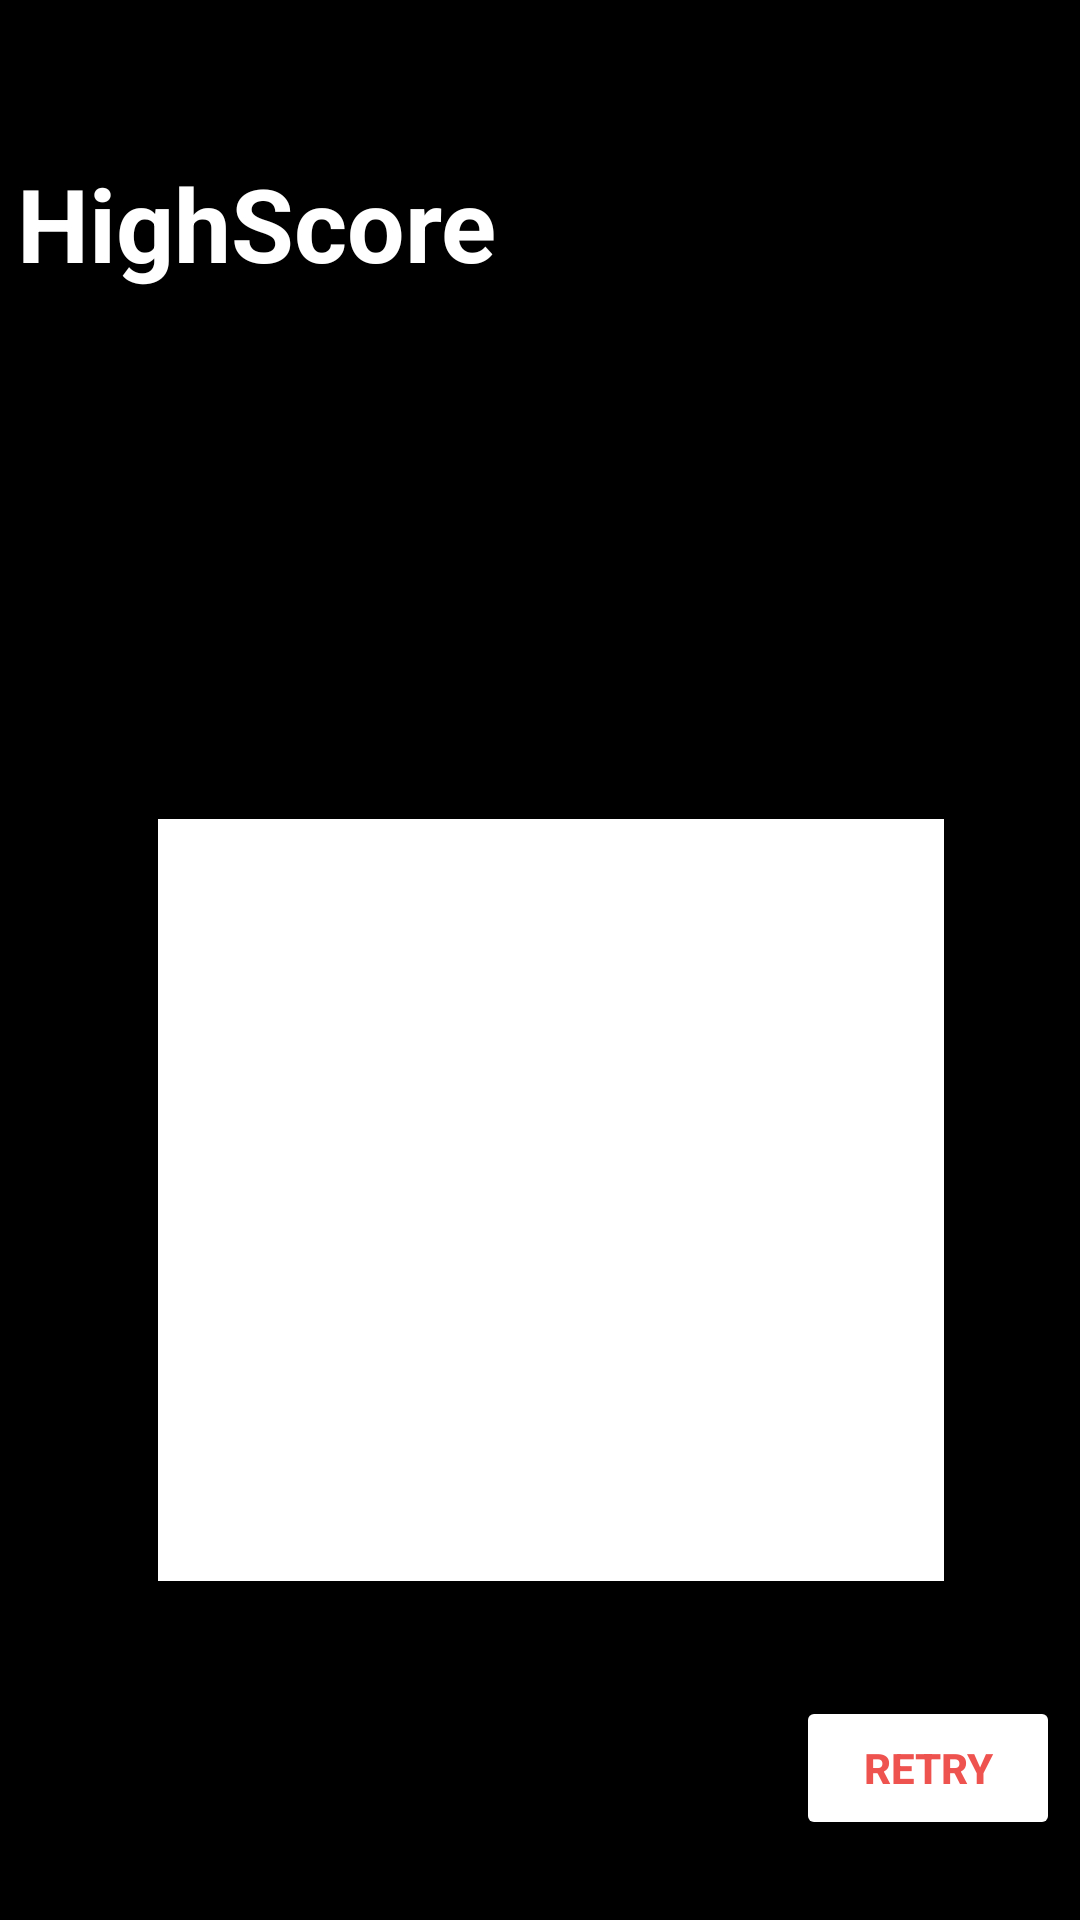

Layout XML and referenced resources for this Android screen:
<!-- AndroidManifest.xml: application theme Theme.GameProjectPage1 -->
<!-- res/layout/activity_high_score.xml -->
<?xml version="1.0" encoding="utf-8"?>
<androidx.constraintlayout.widget.ConstraintLayout xmlns:android="http://schemas.android.com/apk/res/android"
    xmlns:app="http://schemas.android.com/apk/res-auto"
    xmlns:tools="http://schemas.android.com/tools"
    android:layout_width="match_parent"
    android:layout_height="match_parent"
    android:background="#000000"
    tools:context=".HighScoreActivity">

    <TextView
        android:id="@+id/textView4"
        android:layout_width="wrap_content"
        android:layout_height="wrap_content"
        android:text="@string/highscore"
        android:textAppearance="@style/TextAppearance.AppCompat.Display1"
        android:textColor="#FFFFFF"
        android:textStyle="bold"
        app:layout_constraintBottom_toBottomOf="parent"
        app:layout_constraintEnd_toEndOf="parent"
        app:layout_constraintHorizontal_bias="0.028"
        app:layout_constraintStart_toStartOf="parent"
        app:layout_constraintTop_toTopOf="parent"
        app:layout_constraintVertical_bias="0.087" />

    <Button
        android:id="@+id/btnRetry2"
        android:layout_width="wrap_content"
        android:layout_height="wrap_content"
        android:backgroundTint="#FFFFFF"
        android:onClick="doRetry2"
        android:text="@string/retry"
        android:textAlignment="center"
        android:textColor="#EF5350"
        android:textStyle="bold"
        app:layout_constraintBottom_toBottomOf="parent"
        app:layout_constraintEnd_toEndOf="parent"
        app:layout_constraintHorizontal_bias="0.975"
        app:layout_constraintStart_toStartOf="parent"
        app:layout_constraintTop_toTopOf="parent"
        app:layout_constraintVertical_bias="0.955" />

    <ListView
        android:id="@+id/lv"
        android:layout_width="262dp"
        android:layout_height="254dp"
        android:background="#FFFFFF"
        android:foregroundTint="#FFFFFF"
        android:textAlignment="center"
        app:layout_constraintBottom_toBottomOf="parent"
        app:layout_constraintEnd_toEndOf="parent"
        app:layout_constraintHorizontal_bias="0.539"
        app:layout_constraintStart_toStartOf="parent"
        app:layout_constraintTop_toTopOf="parent"
        app:layout_constraintVertical_bias="0.707" />

</androidx.constraintlayout.widget.ConstraintLayout>
<!-- resources referenced by this layout -->
<resources>
  <string name="highscore">HighScore</string>
  <string name="retry">Retry</string>
  <style name="Theme.GameProjectPage1" parent="Theme.MaterialComponents.DayNight.DarkActionBar">
          
          <item name="colorPrimary">@color/purple_500</item>
          <item name="colorPrimaryVariant">@color/purple_700</item>
          <item name="colorOnPrimary">@color/white</item>
          
          <item name="colorSecondary">@color/teal_200</item>
          <item name="colorSecondaryVariant">@color/teal_700</item>
          <item name="colorOnSecondary">@color/black</item>
          
          <item name="android:statusBarColor" tools:targetApi="l">?attr/colorPrimaryVariant</item>
          
      </style>
  <!-- not gathered from this repository: default colours our renderer supplied (Android Studio template values) -->
  <color name="purple_500">#FF6200EE</color>
  <color name="purple_700">#FF3700B3</color>
  <color name="teal_200">#FF03DAC5</color>
  <color name="teal_700">#FF018786</color>
  <color name="black">#FF000000</color>
  <color name="white">#FFFFFFFF</color>
</resources>
